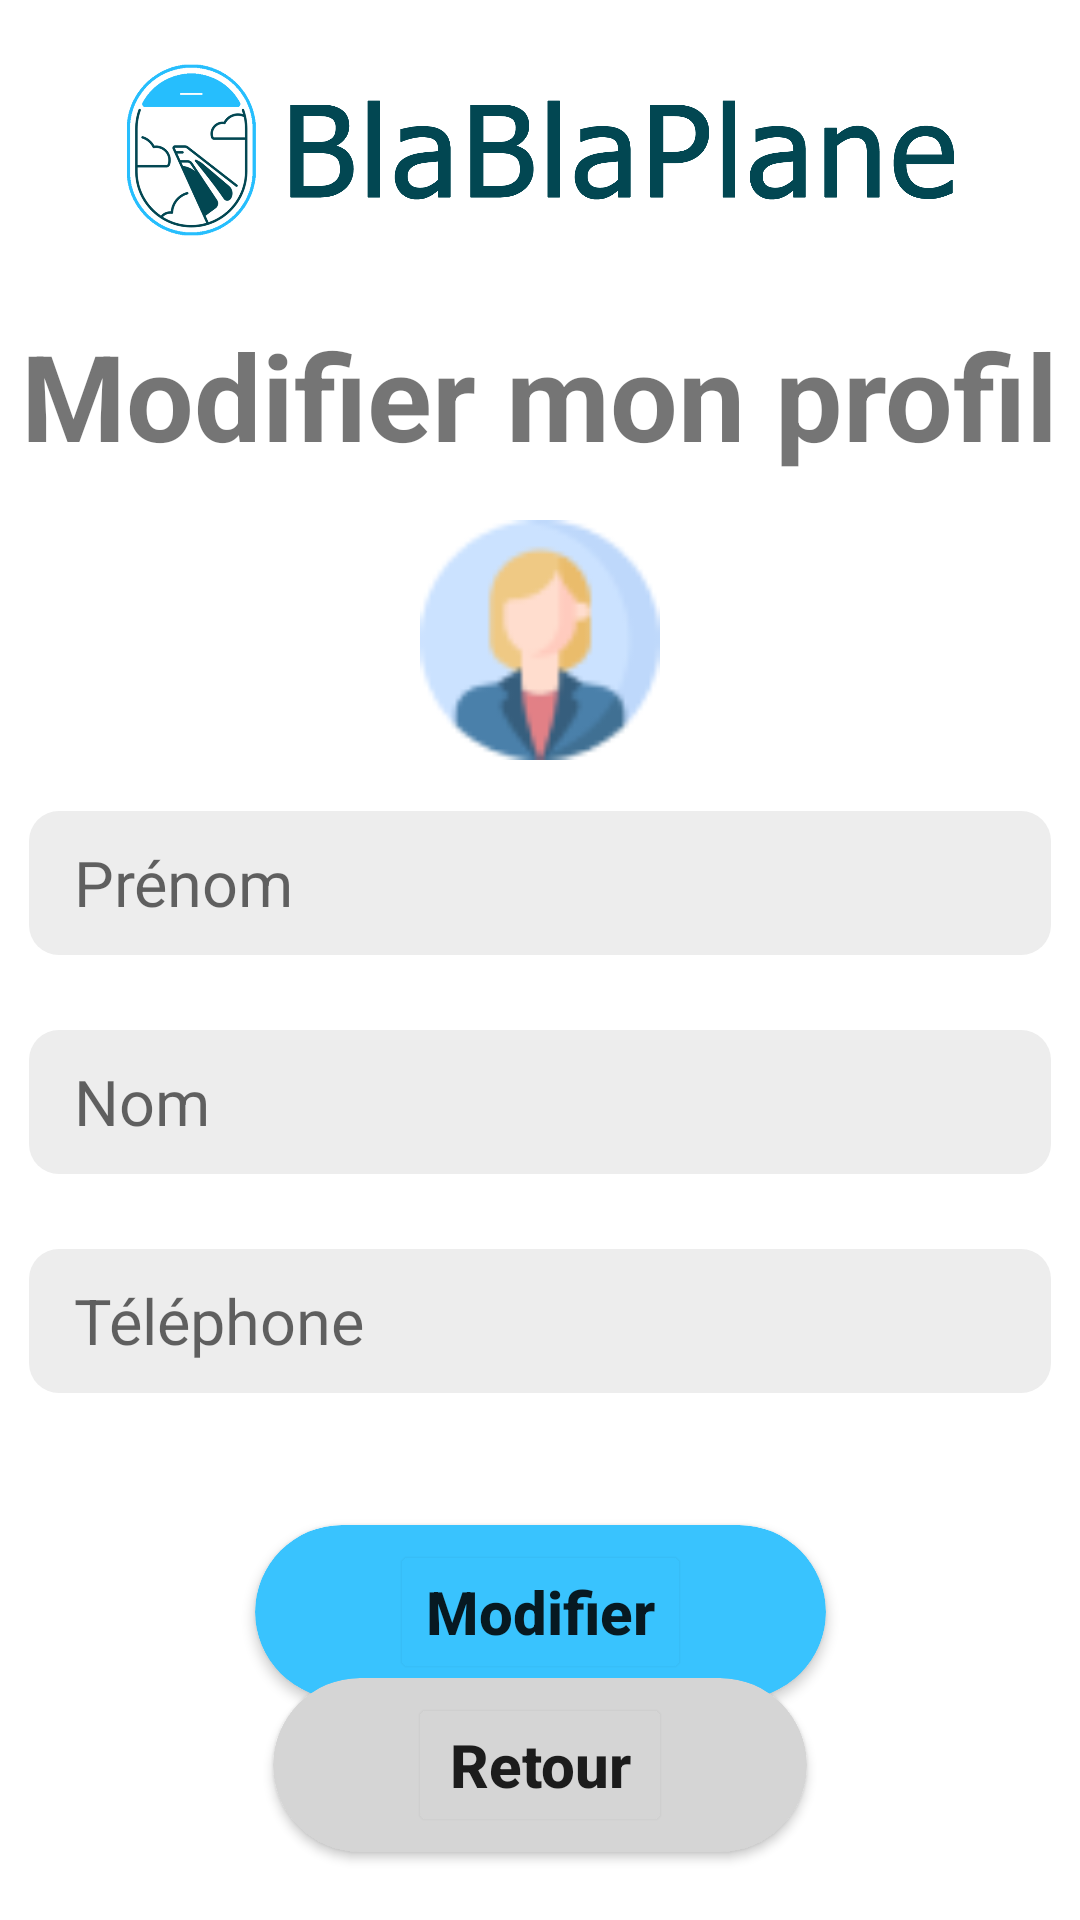

The Android layout XML behind this screen, and the referenced resources:
<!-- AndroidManifest.xml: application theme Theme.BlaBlaPlane -->
<!-- res/layout/activity_modify_profile.xml -->
<?xml version="1.0" encoding="utf-8"?>
<androidx.constraintlayout.widget.ConstraintLayout xmlns:android="http://schemas.android.com/apk/res/android"
    xmlns:app="http://schemas.android.com/apk/res-auto"
    xmlns:tools="http://schemas.android.com/tools"
    android:layout_width="match_parent"
    android:layout_height="match_parent"
    tools:context=".activity.user.ModifyProfile">


    <ImageView
        android:id="@+id/modifyHeader"
        android:layout_width="match_parent"
        android:layout_height="100sp"
        android:contentDescription="@string/blablaplane"
        android:src="@drawable/logo_blablaplane"
        app:layout_constraintBottom_toBottomOf="parent"
        app:layout_constraintEnd_toEndOf="parent"
        app:layout_constraintStart_toStartOf="parent"
        app:layout_constraintTop_toTopOf="parent"
        app:layout_constraintVertical_bias="0.0" />

    <TextView
        android:id="@+id/modifyTitle"
        android:layout_width="wrap_content"
        android:layout_height="wrap_content"
        android:layout_marginHorizontal="50dp"
        android:text="@string/MODIFYPROFILE_title"
        android:textSize="40sp"
        android:textStyle="bold"
        app:layout_constraintBottom_toBottomOf="parent"
        app:layout_constraintEnd_toEndOf="parent"
        app:layout_constraintStart_toStartOf="parent"
        app:layout_constraintTop_toBottomOf="@+id/modifyHeader"
        app:layout_constraintVertical_bias="0.00999999" />

    <ImageView
        android:layout_marginTop="15dp"
        android:id="@+id/picture_profile"
        android:layout_width="80sp"
        android:layout_height="80sp"
        android:contentDescription="@string/namePilot"
        android:src="@drawable/pp_default"
        app:layout_constraintTop_toBottomOf="@id/modifyTitle"
        app:layout_constraintStart_toStartOf="parent"
        app:layout_constraintEnd_toEndOf="parent"
        android:clickable="true" />

    <EditText
        android:id="@+id/modifyFirstName"
        android:layout_width="wrap_content"
        android:layout_height="48sp"
        android:autofillHints=""
        android:background="@drawable/edit_text"
        android:backgroundTint="#EDEDED"
        android:ems="14"
        android:hint="@string/name"
        android:inputType="textPersonName"
        android:paddingHorizontal="15dp"
        android:paddingVertical="5dp"
        android:textColor="@color/black"
        android:textCursorDrawable="@color/blue_primary"
        android:textSize="21sp"
        app:layout_constraintBottom_toBottomOf="parent"
        app:layout_constraintEnd_toEndOf="parent"
        app:layout_constraintStart_toStartOf="parent"
        app:layout_constraintTop_toBottomOf="@+id/picture_profile"
        app:layout_constraintVertical_bias="0.050000012" />

    <EditText
        android:id="@+id/modifyLastName"
        android:layout_width="wrap_content"
        android:layout_height="48sp"
        android:layout_marginTop="25dp"
        android:autofillHints=""
        android:background="@drawable/edit_text"
        android:backgroundTint="#EDEDED"
        android:ems="14"
        android:hint="@string/surname"
        android:inputType="textPersonName"
        android:paddingHorizontal="15dp"
        android:paddingVertical="5dp"
        android:textColor="@color/black"
        android:textCursorDrawable="@color/blue_primary"
        android:textSize="21sp"
        app:layout_constraintBottom_toBottomOf="parent"
        app:layout_constraintEnd_toEndOf="parent"
        app:layout_constraintStart_toStartOf="parent"
        app:layout_constraintTop_toBottomOf="@id/modifyFirstName"
        app:layout_constraintVertical_bias="0.0" />

    <EditText
        android:id="@+id/modifyPhoneNumber"
        android:layout_width="wrap_content"
        android:layout_height="48sp"
        android:layout_marginTop="25dp"
        android:autofillHints=""
        android:background="@drawable/edit_text"
        android:backgroundTint="#EDEDED"
        android:ems="14"
        android:hint="@string/phone"
        android:inputType="phone"
        android:paddingHorizontal="15dp"
        android:paddingVertical="5dp"
        android:textColor="@color/black"
        android:textCursorDrawable="@color/blue_primary"
        android:textSize="21sp"
        app:layout_constraintBottom_toBottomOf="parent"
        app:layout_constraintEnd_toEndOf="parent"
        app:layout_constraintStart_toStartOf="parent"
        app:layout_constraintTop_toBottomOf="@id/modifyLastName"
        app:layout_constraintVertical_bias="0.0" />


    <androidx.cardview.widget.CardView
        android:id="@+id/ModifyCardViewConfirm"
        android:layout_width="wrap_content"
        android:layout_height="wrap_content"
        android:layout_marginBottom="30dp"
        android:backgroundTint="@color/blue_primary"
        app:cardCornerRadius="30dp"
        app:layout_constraintBottom_toBottomOf="parent"
        app:layout_constraintEnd_toEndOf="parent"
        app:layout_constraintStart_toStartOf="parent"
        app:layout_constraintTop_toBottomOf="@+id/modifyPhoneNumber">

        <Button
            android:id="@+id/ModifyProfile_ConfirmButton"
            android:layout_width="wrap_content"
            android:layout_height="wrap_content"
            android:layout_gravity="center"
            android:layout_marginHorizontal="45dp"
            android:layout_marginVertical="5dp"
            android:backgroundTint="@color/blue_primary"
            android:outlineSpotShadowColor="@color/blue_primary"
            android:text="@string/modify"
            android:textAllCaps="false"
            android:textSize="20sp"
            android:textStyle="bold" />

    </androidx.cardview.widget.CardView>


    <androidx.cardview.widget.CardView
        android:id="@+id/modifyCardViewReturn"
        android:layout_width="wrap_content"
        android:layout_height="wrap_content"
        android:layout_marginBottom="30dp"
        android:backgroundTint="@color/light_grey"
        app:cardCornerRadius="30dp"
        app:layout_constraintBottom_toBottomOf="parent"
        app:layout_constraintEnd_toEndOf="parent"
        app:layout_constraintStart_toStartOf="parent"
        app:layout_constraintTop_toBottomOf="@+id/ModifyCardViewConfirm">

        <Button
            android:id="@+id/modifyProfileReturnButton"
            android:layout_width="wrap_content"
            android:layout_height="wrap_content"
            android:layout_gravity="center"
            android:layout_marginHorizontal="45dp"
            android:layout_marginVertical="5dp"
            android:backgroundTint="@color/light_grey"
            android:outlineSpotShadowColor="@color/light_grey"
            android:text="@string/returnText"
            android:textAllCaps="false"
            android:textSize="20sp"
            android:textStyle="bold" />

    </androidx.cardview.widget.CardView>

</androidx.constraintlayout.widget.ConstraintLayout>
<!-- resources referenced by this layout -->
<resources>
  <color name="black">#FF000000</color>
  <color name="blue_primary">#39c3fe</color>
  <color name="light_grey">#D5D5D5</color>
  <!-- drawable edit_text (drawable) -->
  <?xml version="1.0" encoding="utf-8"?>
  <selector xmlns:android="http://schemas.android.com/apk/res/android">
      <item>
          <shape>
              <corners android:radius="10dp" />
              <solid android:color="#d9d9d9" />
          </shape>
      </item>
  </selector>
  <!-- drawable logo_blablaplane: png bitmap (drawable, 95672 bytes) -->
  <!-- drawable pp_default: png bitmap (drawable, 3126 bytes) -->
  <string name="MODIFYPROFILE_title">Modifier mon profil</string>
  
      /* Message information for the user */
  <string name="blablaplane">BlaBlaPlane</string>
  <string name="modify">Modifier</string>
  <string name="name">Prénom</string>
  <string name="namePilot">Théo</string>
  <string name="phone">Téléphone</string>
  <string name="returnText">Retour</string>
  <string name="surname">Nom</string>
  <style name="Theme.BlaBlaPlane" parent="Theme.MaterialComponents.DayNight.NoActionBar">
          
          <item name="colorPrimary">@color/blue_principal</item>
          <item name="colorPrimaryVariant">@color/blue</item>
          <item name="colorOnPrimary">@color/white</item>
          
          <item name="colorSecondary">@color/teal_200</item>
          <item name="colorSecondaryVariant">@color/teal_700</item>
          <item name="colorOnSecondary">@color/black</item>
          
          <item name="android:statusBarColor">?attr/colorPrimaryVariant</item>
          
      </style>
  <color name="white">#FFFFFFFF</color>
  <color name="teal_200">#FF03DAC5</color>
  <color name="teal_700">#FF018786</color>
</resources>
